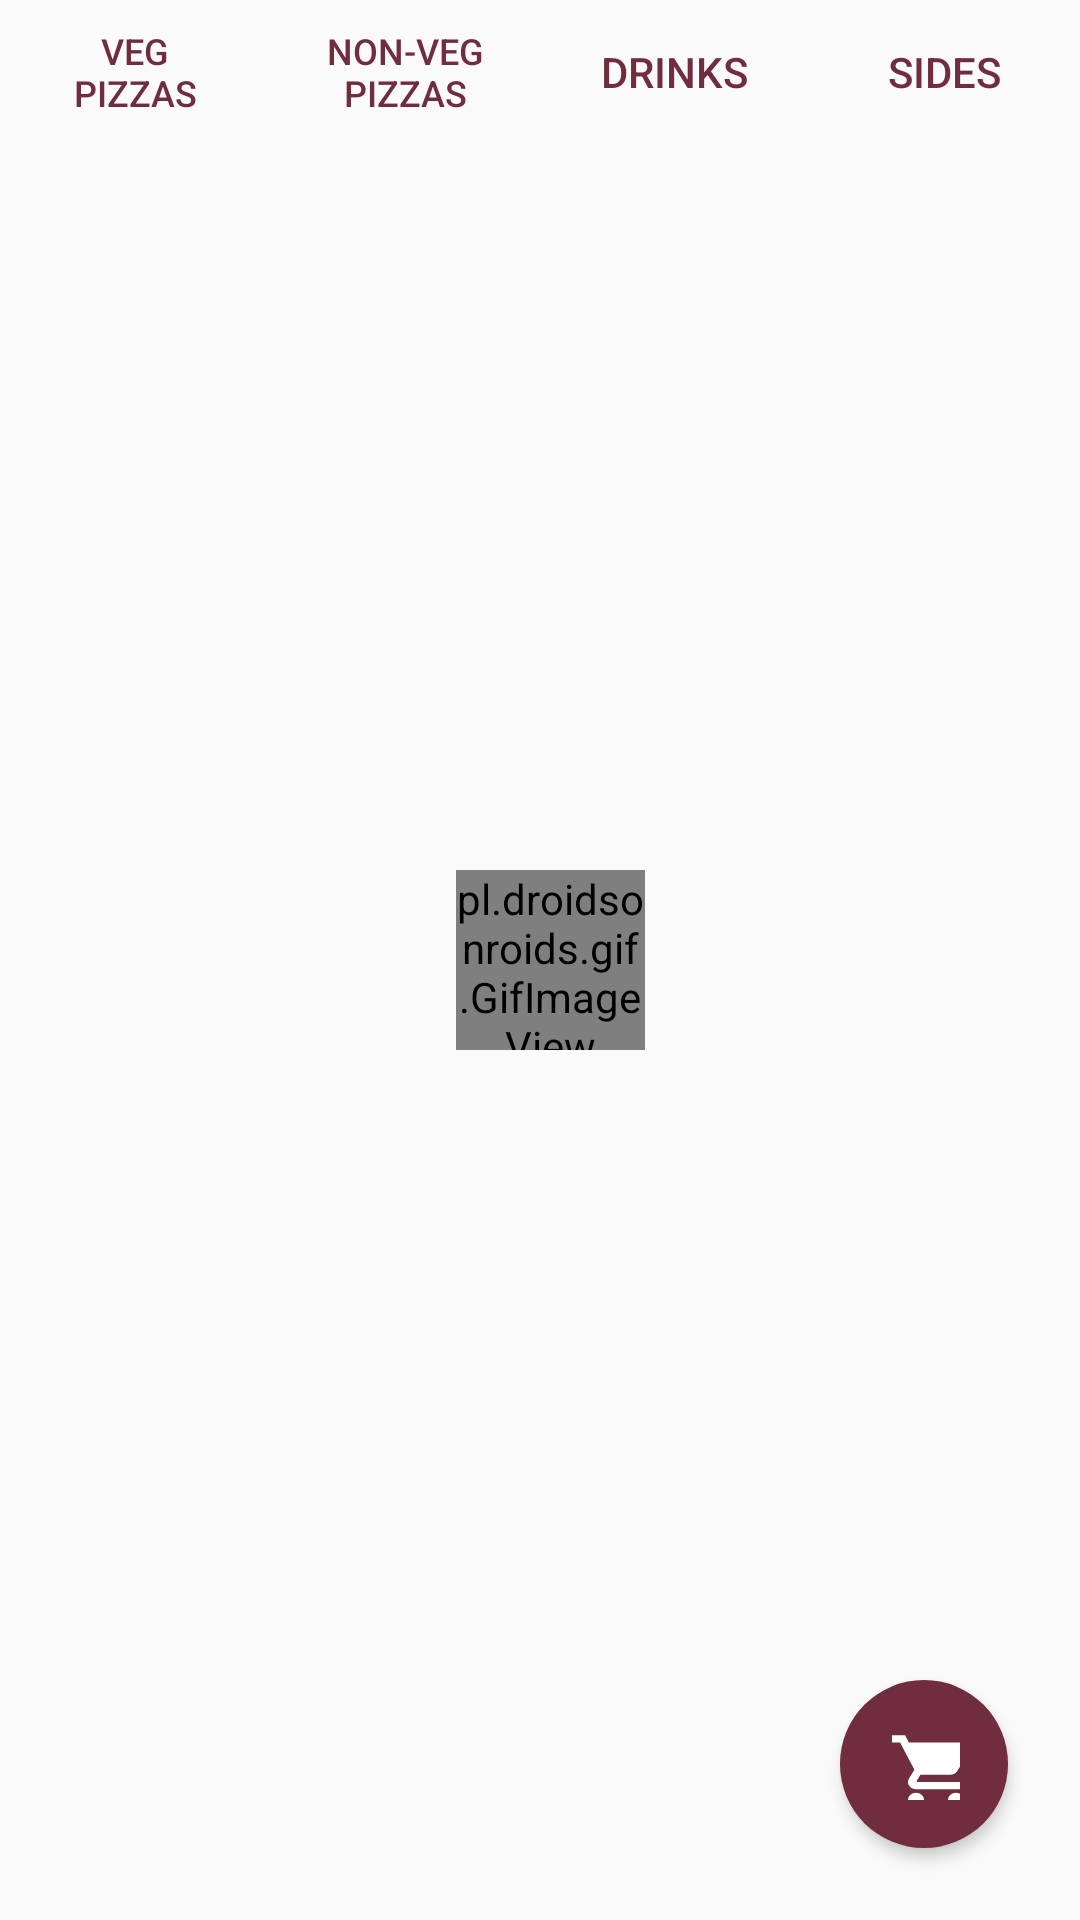

Android layout source for this screen:
<!-- AndroidManifest.xml: application theme Theme.AppCompat.Light.NoActionBar -->
<!-- res/layout/customer_menu.xml -->
<?xml version="1.0" encoding="utf-8"?>
<FrameLayout xmlns:android="http://schemas.android.com/apk/res/android"
    xmlns:tools="http://schemas.android.com/tools"
    android:layout_width="match_parent"
    android:layout_height="match_parent"
    android:id="@+id/maincontainer"
    xmlns:app="http://schemas.android.com/apk/res-auto"
    tools:context=".CustomerMenu">


    <LinearLayout
        android:layout_width="wrap_content"
        android:layout_height="wrap_content"
        android:orientation="vertical">

        <RelativeLayout
            android:layout_width="match_parent"
            android:layout_height="match_parent">

            <com.google.android.material.tabs.TabLayout
                android:id="@+id/tablayout"
                android:layout_width="800dp"
                android:layout_height="wrap_content"
                app:tabIndicator="@color/brown"
                app:tabIndicatorColor="@color/brown"
                app:tabTextColor="@color/brown">

                <com.google.android.material.tabs.TabItem
                    android:id="@+id/vegpizza"
                    android:layout_width="wrap_content"
                    android:layout_height="wrap_content"
                    android:text="Veg pizzas" />

                <com.google.android.material.tabs.TabItem
                    android:id="@+id/nonvegpizza"
                    android:layout_width="wrap_content"
                    android:layout_height="wrap_content"
                    android:text="Non-veg pizzas" />

                <com.google.android.material.tabs.TabItem
                    android:id="@+id/beverage"
                    android:layout_width="wrap_content"
                    android:layout_height="wrap_content"
                    android:text="Drinks" />

                <com.google.android.material.tabs.TabItem
                    android:id="@+id/extras"
                    android:layout_width="wrap_content"
                    android:layout_height="wrap_content"
                    android:text="Sides" />

            </com.google.android.material.tabs.TabLayout>


            <androidx.viewpager.widget.ViewPager
                android:id="@+id/view_pager"
                android:layout_width="match_parent"
                android:layout_height="wrap_content"
                android:layout_below="@+id/tablayout"/>

            <pl.droidsonroids.gif.GifImageView
                android:id="@+id/loading"
                android:layout_width="63dp"
                android:layout_height="60dp"
                android:layout_alignParentEnd="true"
                android:layout_centerInParent="true"
                android:layout_marginTop="20dp"
                android:layout_marginEnd="145dp"
                android:foregroundGravity="center"
                android:src="@drawable/loading_pizza" />

        </RelativeLayout>

    </LinearLayout>

    <com.google.android.material.floatingactionbutton.FloatingActionButton
        android:id="@+id/fab"
        android:layout_width="wrap_content"
        android:layout_height="wrap_content"
        android:layout_gravity="end|bottom"
        android:backgroundTint="@color/brown"
        android:src="@drawable/ic_cart_floating"
        app:tint = "@android:color/white"
        android:contentDescription="Cart"
        android:layout_margin="24dp"
        app:elevation="3dp"
        app:borderWidth="0dp"/>

</FrameLayout>
<!-- resources referenced by this layout -->
<resources>
  <color name="brown">#6f2d3d</color>
  <!-- drawable ic_cart_floating (drawable) -->
  <vector android:height="280dp" android:tint="#FFFFFF"
      android:viewportHeight="20" android:viewportWidth="18"
      android:width="280dp"
      xmlns:android="http://schemas.android.com/apk/res/android">
      <path android:fillColor="@android:color/black" android:pathData="M7,18c-1.1,0 -1.99,0.9 -1.99,2S5.9,22 7,22s2,-0.9 2,-2 -0.9,-2 -2,-2zM1,2v2h2l3.6,7.59 -1.35,2.45c-0.16,0.28 -0.25,0.61 -0.25,0.96 0,1.1 0.9,2 2,2h12v-2L7.42,15c-0.14,0 -0.25,-0.11 -0.25,-0.25l0.03,-0.12 0.9,-1.63h7.45c0.75,0 1.41,-0.41 1.75,-1.03l3.58,-6.49c0.08,-0.14 0.12,-0.31 0.12,-0.48 0,-0.55 -0.45,-1 -1,-1L5.21,4l-0.94,-2L1,2zM17,18c-1.1,0 -1.99,0.9 -1.99,2s0.89,2 1.99,2 2,-0.9 2,-2 -0.9,-2 -2,-2z"/>
  </vector>
</resources>
